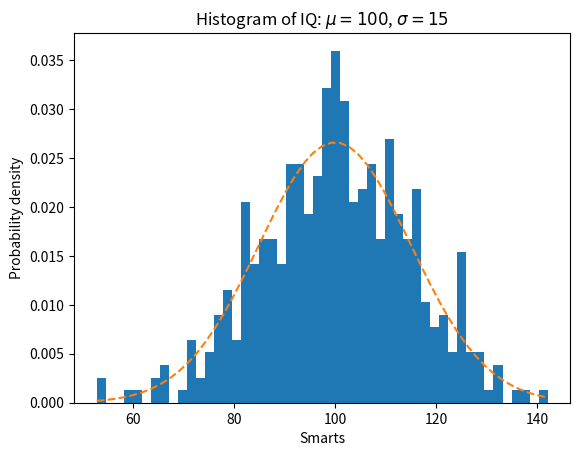

Source code (Python):
import matplotlib.pyplot as plt
import numpy as np

np.random.seed(19680801)

# example data
mu = 100  # mean of distribution
sigma = 15  # standard deviation of distribution
x = mu + sigma * np.random.randn(437)

num_bins = 50

fig, ax = plt.subplots()

# the histogram of the data
n, bins, patches = ax.hist(x, num_bins, density=True)

# add a 'best fit' line
y = ((1 / (np.sqrt(2 * np.pi) * sigma)) *
     np.exp(-0.5 * (1 / sigma * (bins - mu))**2))
ax.plot(bins, y, '--')
ax.set_xlabel('Smarts')
ax.set_ylabel('Probability density')
ax.set_title(r'Histogram of IQ: $\mu=100$, $\sigma=15$')